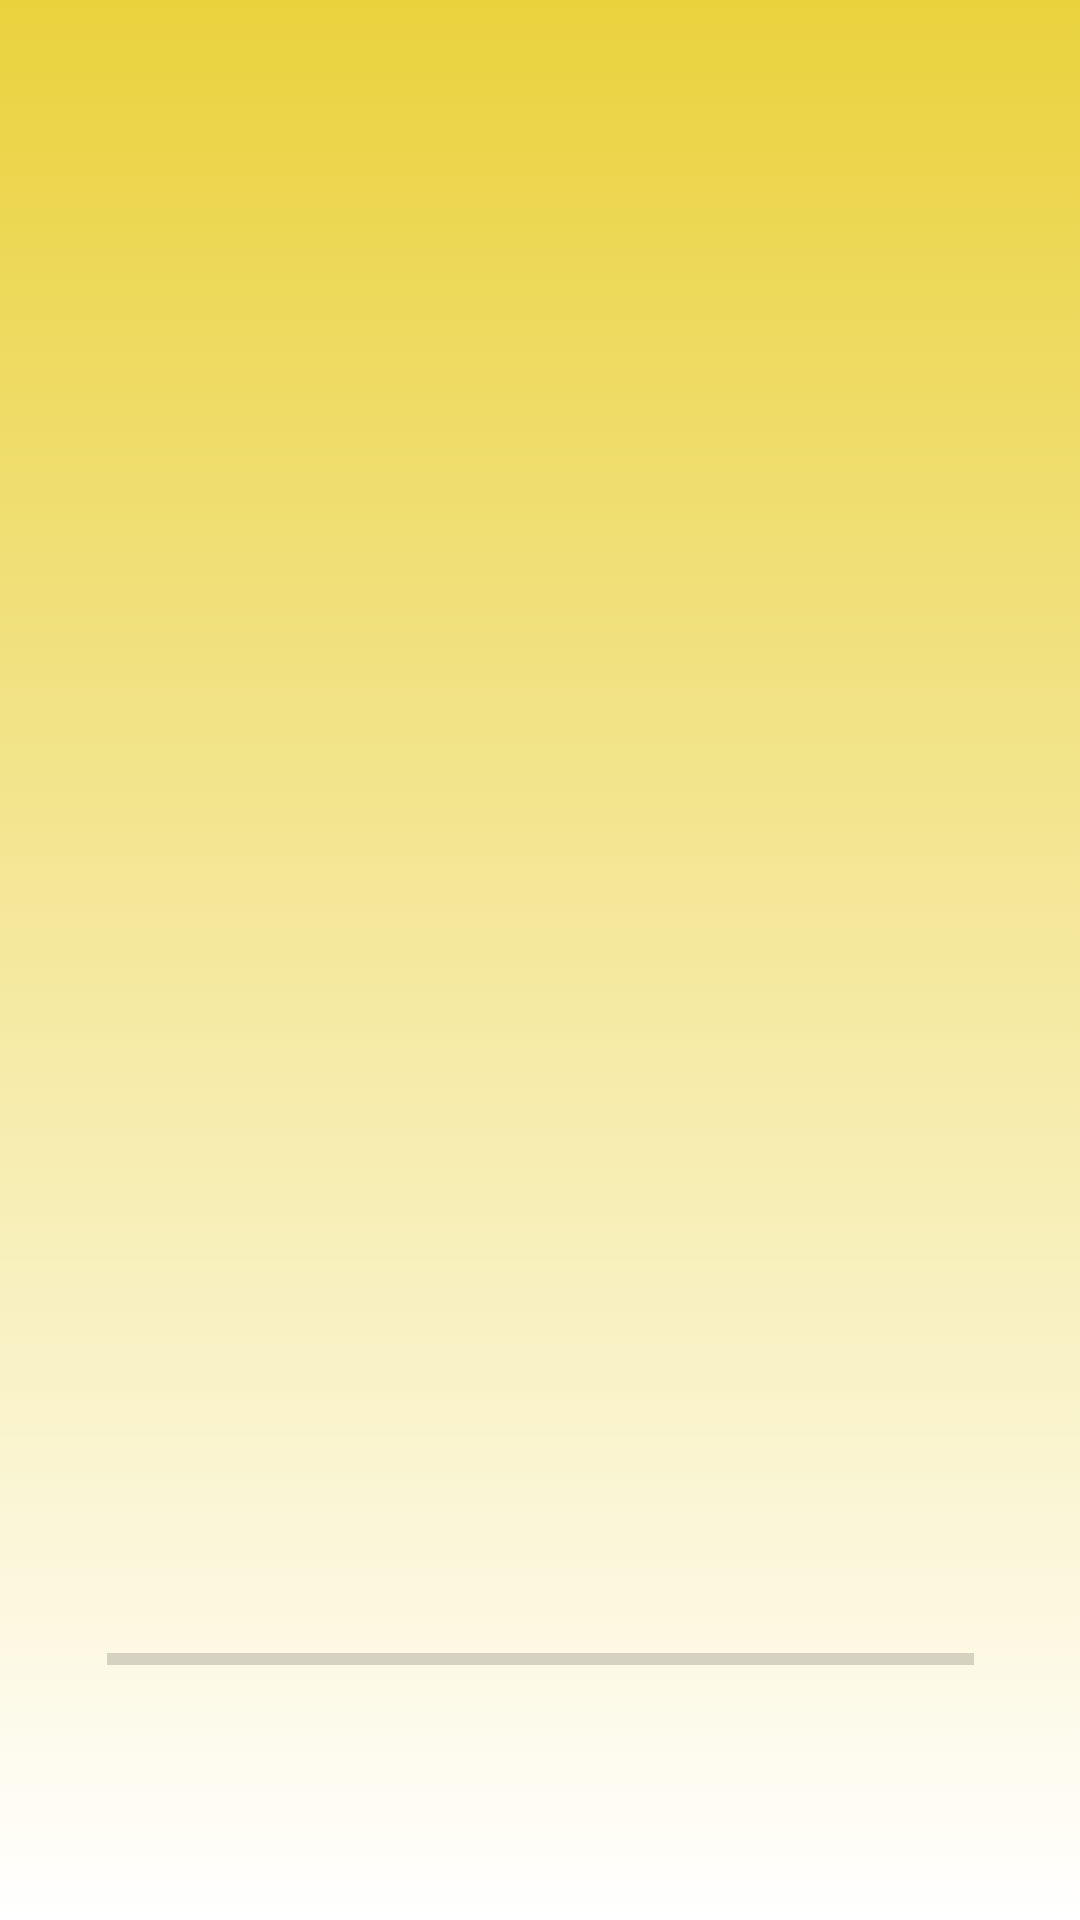

Produce the Android XML layout that renders to this screen, including the resource entries it uses.
<!-- AndroidManifest.xml: application theme Theme.Mobile_CourseWork_01 -->
<!-- res/layout/activity_login_page.xml -->
<?xml version="1.0" encoding="utf-8"?>
<androidx.constraintlayout.widget.ConstraintLayout xmlns:android="http://schemas.android.com/apk/res/android"
    xmlns:app="http://schemas.android.com/apk/res-auto"
    xmlns:tools="http://schemas.android.com/tools"
    android:layout_width="match_parent"
    android:layout_height="match_parent"
    tools:context=".Login_page"
    android:background="@drawable/yellow_gradient">

    <ImageView
        android:id="@+id/imageView"
        android:layout_width="414dp"
        android:layout_height="442dp"
        android:contentDescription="@string/login"
        app:layout_constraintBottom_toBottomOf="parent"
        app:layout_constraintEnd_toEndOf="parent"
        app:layout_constraintHorizontal_bias="0.0"
        app:layout_constraintStart_toStartOf="parent"
        app:layout_constraintTop_toTopOf="parent"
        app:layout_constraintVertical_bias="0.768"
        app:srcCompat="@drawable/loging_page" />

    <ProgressBar
        android:id="@+id/progressBar"
        style="?android:attr/progressBarStyleHorizontal"
        android:layout_width="289dp"
        android:layout_height="57dp"
        app:layout_constraintBottom_toBottomOf="parent"
        app:layout_constraintEnd_toEndOf="parent"
        app:layout_constraintStart_toStartOf="parent"
        app:layout_constraintTop_toTopOf="parent"
        app:layout_constraintVertical_bias="0.9" />
</androidx.constraintlayout.widget.ConstraintLayout>
<!-- resources referenced by this layout -->
<resources>
  <!-- drawable yellow_gradient (drawable) -->
  <?xml version="1.0" encoding="utf-8"?>
  <selector xmlns:android="http://schemas.android.com/apk/res/android">
  
      <item>
          <shape>
              <gradient
                  android:startColor="#FFFFFF"
                  android:endColor="#EAD23D"
                  android:angle="90"
                  />
          </shape>
      </item>
  
  </selector>
  <style name="Theme.Mobile_CourseWork_01" parent="Theme.MaterialComponents.DayNight.DarkActionBar">
          
          <item name="colorPrimary">@color/purple_500</item>
          <item name="colorPrimaryVariant">@color/purple_700</item>
          <item name="colorOnPrimary">@color/white</item>
          
          <item name="colorSecondary">@color/teal_200</item>
          <item name="colorSecondaryVariant">@color/teal_700</item>
          <item name="colorOnSecondary">@color/black</item>
          
          <item name="android:statusBarColor" tools:targetApi="l">?attr/colorPrimaryVariant</item>
          
      </style>
  <!-- not gathered from this repository: default colours our renderer supplied (Android Studio template values) -->
  <color name="purple_500">#FF6200EE</color>
  <color name="purple_700">#FF3700B3</color>
  <color name="teal_200">#FF03DAC5</color>
  <color name="teal_700">#FF018786</color>
  <color name="black">#FF000000</color>
  <color name="white">#FFFFFFFF</color>
</resources>
